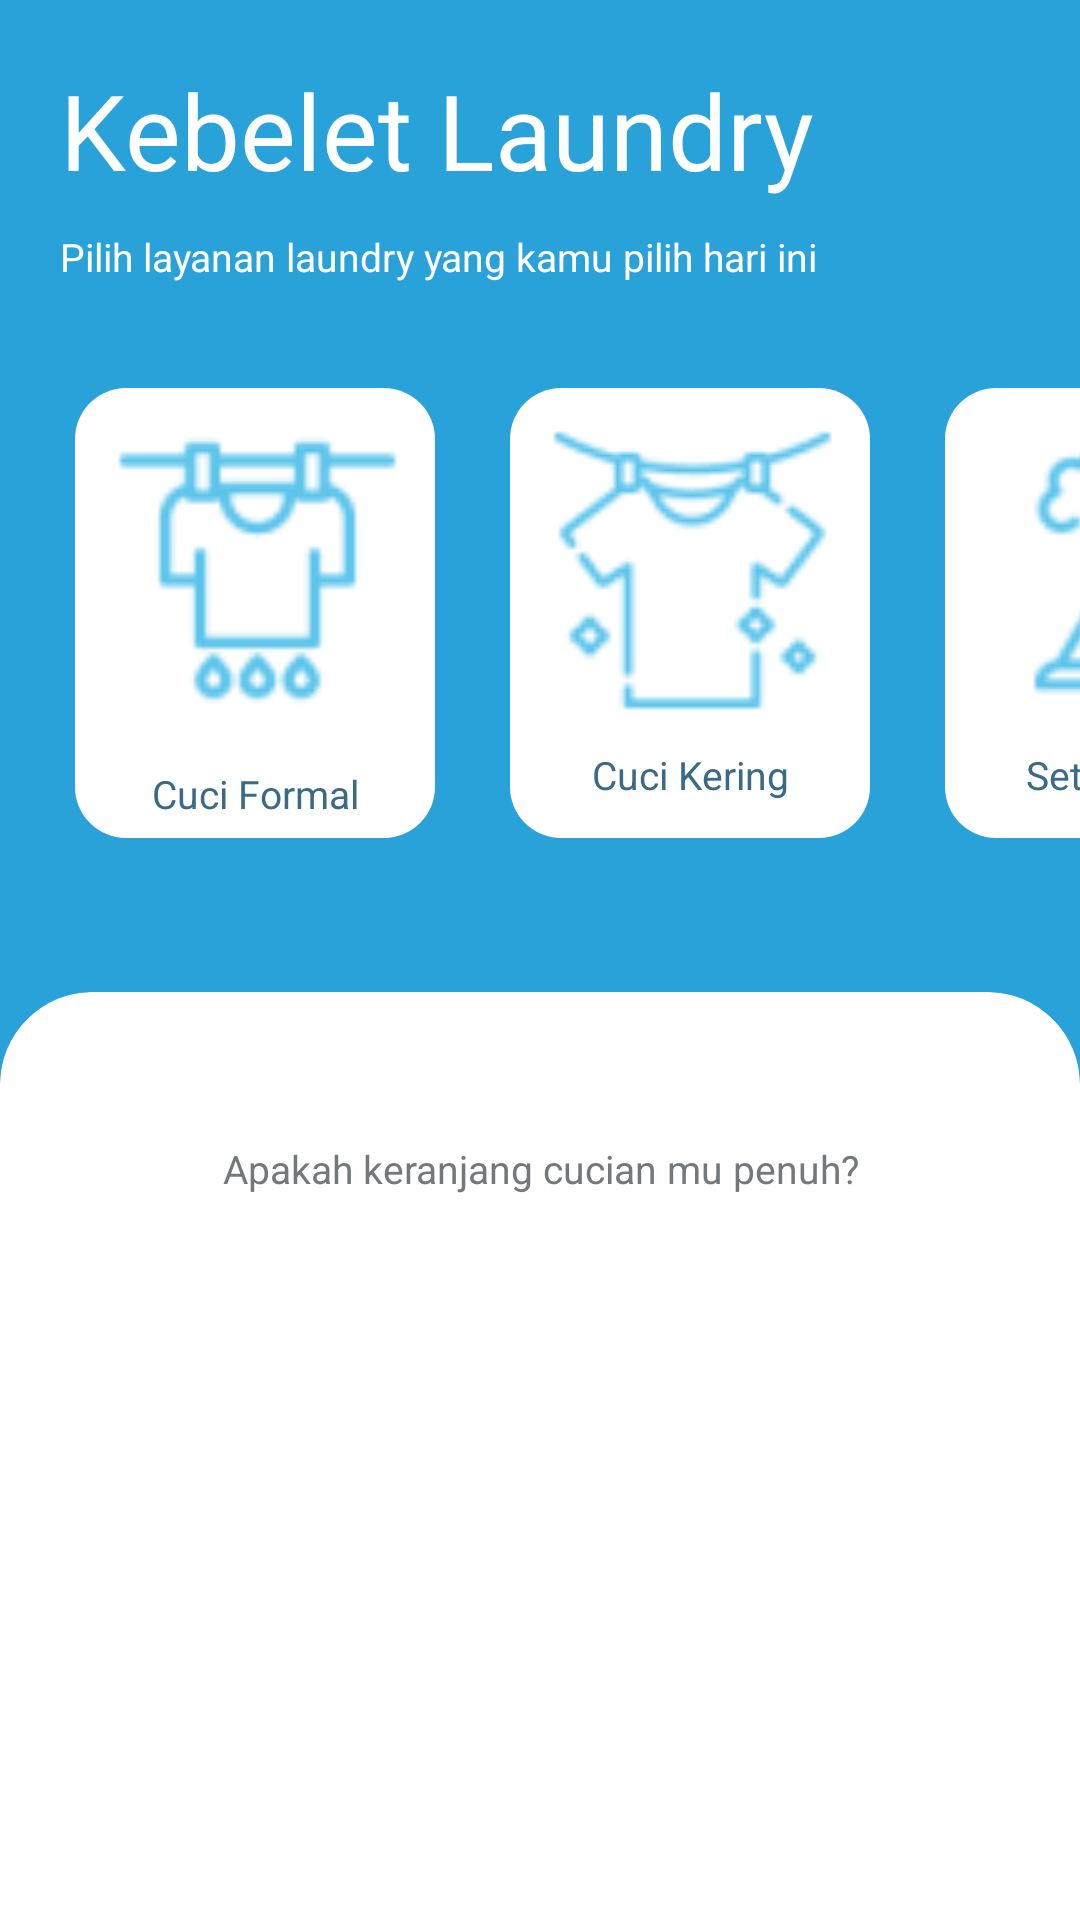

This screen was rendered from an Android layout file. Write that file and the resources it references.
<!-- AndroidManifest.xml: application theme Theme.TheDhobiGhat -->
<!-- res/layout/frag_home.xml -->
<?xml version="1.0" encoding="utf-8"?>
<LinearLayout xmlns:android="http://schemas.android.com/apk/res/android"
    xmlns:tools="http://schemas.android.com/tools"
    xmlns:app="http://schemas.android.com/apk/res-auto"
    tools:context=".FragHome"
    android:layout_width="match_parent"
    android:layout_height="match_parent"
    android:orientation="vertical"
    android:background="@color/azure">

    <LinearLayout
        android:layout_width="match_parent"
        android:layout_height="wrap_content"
        android:orientation="vertical">

        <TextView
            android:layout_marginTop="20dp"
            android:layout_marginStart="20dp"
            android:layout_marginEnd="20dp"
            android:layout_marginBottom="5dp"
            android:id="@+id/textView"
            android:layout_width="match_parent"
            android:layout_height="wrap_content"
            android:text="@string/app_name"
            style="@style/white_header"/>

        <TextView
            android:layout_marginTop="5dp"
            android:layout_marginStart="20dp"
            android:layout_marginEnd="60dp"
            android:layout_marginBottom="20dp"
            android:id="@+id/textView2"
            android:layout_width="match_parent"
            android:layout_height="wrap_content"
            android:text="@string/subheader_text"
            style="@style/white_subtitle"/>
    </LinearLayout>

    <androidx.constraintlayout.widget.ConstraintLayout
        android:layout_height="0dp"
        android:layout_weight="0.7"
        android:layout_width="match_parent">

        <HorizontalScrollView
            android:scrollbars="none"
            android:layout_width="match_parent"
            android:layout_height="wrap_content"
            android:layout_marginTop="15dp"
            android:layout_marginBottom="15dp"
            app:layout_constraintEnd_toEndOf="parent"
            app:layout_constraintStart_toStartOf="parent"
            app:layout_constraintTop_toTopOf="parent">

            <LinearLayout
                android:layout_width="wrap_content"
                android:layout_height="wrap_content"
                android:orientation="horizontal">

                <androidx.constraintlayout.widget.ConstraintLayout
                    android:id="@+id/clFormalWash"
                    android:layout_marginStart="25dp"
                    android:layout_width="120dp"
                    android:layout_height="150dp"
                    android:background="@drawable/rounded_all_around_but_rounder">

                    <ImageView
                        android:id="@+id/tile_2_image_view"
                        android:layout_width="match_parent"
                        android:layout_height="120dp"
                        app:layout_constraintTop_toTopOf="parent"
                        app:srcCompat="@drawable/ic_formal_wash"
                        android:contentDescription="@string/tile2" />

                    <TextView
                        android:id="@+id/tile_2_text_view"
                        style="@style/dark_azure_text_bold"
                        android:layout_width="match_parent"
                        android:layout_height="wrap_content"
                        android:gravity="center"
                        android:text="@string/tile2"
                        app:layout_constraintBottom_toBottomOf="parent"
                        app:layout_constraintTop_toBottomOf="@+id/tile_2_image_view" />

                </androidx.constraintlayout.widget.ConstraintLayout>

                <androidx.constraintlayout.widget.ConstraintLayout
                    android:id="@+id/clDryWash"
                    android:layout_marginStart="25dp"
                    android:layout_width="120dp"
                    android:layout_height="150dp"
                    android:background="@drawable/rounded_all_around_but_rounder">

                    <ImageView
                        android:id="@+id/tile_1_image_view"
                        android:layout_width="match_parent"
                        android:layout_height="120dp"
                        app:layout_constraintTop_toTopOf="parent"
                        app:srcCompat="@drawable/ic_dry_wash"
                        android:contentDescription="@string/tile1" />

                    <TextView
                        android:id="@+id/tile_1_text_view"
                        android:layout_width="match_parent"
                        android:layout_height="wrap_content"
                        android:gravity="center"
                        style="@style/dark_azure_text_bold"
                        android:text="@string/tile1"
                        app:layout_constraintTop_toBottomOf="@+id/tile_1_image_view" />

                </androidx.constraintlayout.widget.ConstraintLayout>

                <androidx.constraintlayout.widget.ConstraintLayout
                    android:id="@+id/clSteamIron"
                    android:layout_marginStart="25dp"
                    android:layout_marginEnd="40dp"
                    android:layout_width="120dp"
                    android:layout_height="150dp"
                    android:background="@drawable/rounded_all_around_but_rounder">

                    <ImageView
                        android:id="@+id/tile_3_image_view"
                        android:layout_width="match_parent"
                        android:layout_height="120dp"
                        app:layout_constraintTop_toTopOf="parent"
                        app:srcCompat="@drawable/ic_steam_iron"
                        android:contentDescription="@string/tile3" />

                    <TextView
                        android:id="@+id/tile_3_text_view"
                        android:layout_width="match_parent"
                        android:layout_height="wrap_content"
                        android:gravity="center"
                        style="@style/dark_azure_text_bold"
                        android:text="@string/tile3"
                        app:layout_constraintTop_toBottomOf="@+id/tile_3_image_view" />

                </androidx.constraintlayout.widget.ConstraintLayout>

            </LinearLayout>
        </HorizontalScrollView>
    </androidx.constraintlayout.widget.ConstraintLayout>

    <androidx.constraintlayout.widget.ConstraintLayout
        android:layout_height="0dp"
        android:layout_width="match_parent"
        android:layout_weight="1">

        <com.google.android.material.imageview.ShapeableImageView
            android:layout_width="match_parent"
            android:layout_height="match_parent"
            android:adjustViewBounds="true"
            android:background="@drawable/rounded_top_rectangle"
            android:scaleType="centerCrop"
            app:layout_constraintBottom_toBottomOf="parent"
            app:layout_constraintEnd_toEndOf="parent"
            app:layout_constraintStart_toStartOf="parent"
            app:layout_constraintTop_toTopOf="parent"
            app:shapeAppearanceOverlay="@style/rounded_rect_top"
            app:srcCompat="@drawable/ic_wall_full" />

        <TextView
            app:layout_constraintTop_toTopOf="parent"
            android:layout_width="match_parent"
            android:layout_height="wrap_content"
            android:gravity="center"
            android:layout_marginTop="50dp"
            android:text="@string/wall_text"
            style="@style/grey_text_bold"/>
    </androidx.constraintlayout.widget.ConstraintLayout>
</LinearLayout>
<!-- resources referenced by this layout -->
<resources>
  <color name="azure">#29a2d9</color>
  <!-- drawable ic_dry_wash: png bitmap (drawable, 27121 bytes) -->
  <!-- drawable ic_formal_wash: png bitmap (drawable, 29294 bytes) -->
  <!-- drawable ic_steam_iron: png bitmap (drawable, 3834 bytes) -->
  <!-- drawable rounded_all_around_but_rounder (drawable) -->
  <?xml version="1.0" encoding="utf-8"?>
  <shape xmlns:android="http://schemas.android.com/apk/res/android">
      <corners
          android:radius="17dp">
      </corners>
      <solid
          android:color="#FFF">
      </solid>
  </shape>
  <!-- drawable rounded_top_rectangle (drawable) -->
  <?xml version="1.0" encoding="utf-8"?>
  <layer-list xmlns:android="http://schemas.android.com/apk/res/android">
          <item>
                  <shape>
                          <corners
                              android:topLeftRadius="30dp"
                              android:topRightRadius="30dp">
                          </corners>
                          <solid
                                  android:color="#fff">
                          </solid>
                  </shape>
          </item>
  
  </layer-list>
  <string name="app_name">Kebelet  Laundry</string>
  <string name="subheader_text">Pilih layanan laundry yang kamu pilih hari ini</string>
  <string name="tile1">Cuci Kering</string>
  <string name="tile2">Cuci Formal</string>
  <string name="tile3">Setrika Uap</string>
  <string name="wall_text">Apakah keranjang cucian mu penuh?</string>
  <style name="dark_azure_text_bold">
          <item name="android:textSize">13sp</item>
          <item name="fontFamily">@font/montserrat_bold</item>
          <item name="android:textColor">@color/dark_azure</item>
          <item name="flow_horizontalAlign">center</item>
      </style>
  <style name="grey_text_bold">
          <item name="android:textSize">13sp</item>
          <item name="fontFamily">@font/montserrat_bold</item>
          <item name="android:textColor">@color/grey</item>
          <item name="flow_horizontalAlign">center</item>
      </style>
  <style name="rounded_rect_top">
          <item name="cornerSizeTopRight">10%</item>
          <item name="cornerSizeTopLeft">10%</item>
      </style>
  <style name="white_header">
          <item name="fontFamily">@font/montserrat_bold</item>
          <item name="android:textColor">@color/white</item>
          <item name="android:textSize">35sp</item>
      </style>
  <style name="white_subtitle">
          <item name="android:textSize">13sp</item>
          <item name="fontFamily">@font/montserrat_medium</item>
          <item name="android:textColor">@color/white</item>
      </style>
  <style name="Theme.TheDhobiGhat" parent="Theme.MaterialComponents.Light.NoActionBar">
          
          <item name="colorPrimary">@color/dark_azure</item>
          <item name="colorPrimaryVariant">@color/azure</item>
          <item name="colorOnPrimary">@color/white</item>
          
          <item name="colorSecondary">@color/teal_200</item>
          <item name="colorSecondaryVariant">@color/teal_700</item>
          <item name="colorOnSecondary">@color/black</item>
          
          <item name="android:statusBarColor">@color/azure</item>
          
      </style>
  <color name="dark_azure">#3a6a86</color>
  <color name="grey">#74787b</color>
  <color name="white">#FFFFFFFF</color>
  <color name="teal_200">#FF03DAC5</color>
  <color name="teal_700">#FF018786</color>
  <color name="black">#FF000000</color>
</resources>
